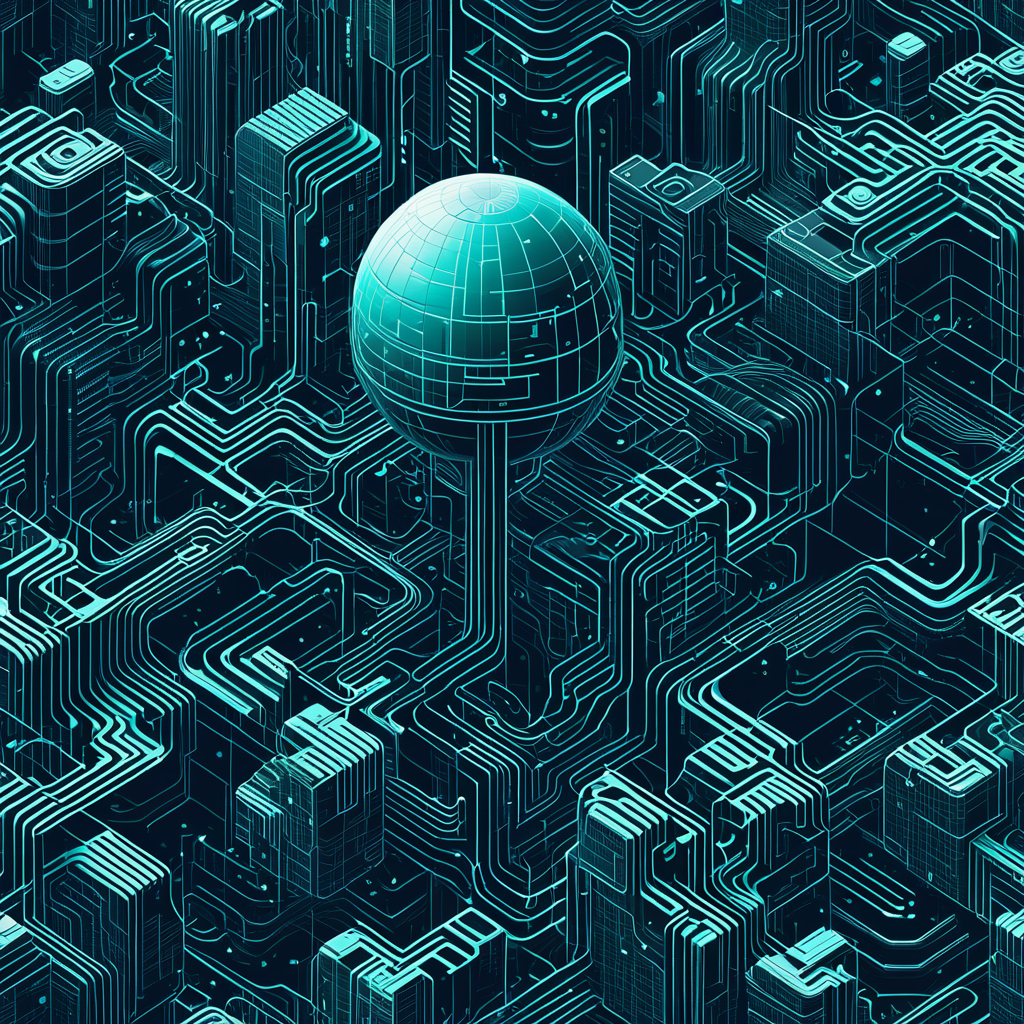
Generation parameters embedded in this image by AUTOMATIC1111 Stable Diffusion web UI or a fork of it (Forge, ...) (PNG 'parameters' text chunk):
<lora:seamless_texture:1> smlstxtr,  The Shaping of the Earth, (Surrealism:1.1) (Cyberpunk:1.3), seamless pattern
Negative prompt: bad hands, bad feet, bad faces, weird arms and legs, tattoo, statue, picture frame
Steps: 30, Sampler: DPM++ 2M, Schedule type: Karras, CFG scale: 7, Seed: 2382175145, Size: 1024x1024, Model hash: 33e58e8668, Model: Juggernaut-XI-byRunDiffusion, Token merging ratio: 0.1, Tiling: True, Lora hashes: "seamless_texture: 14f7c93cfec7", Version: v1.10.1